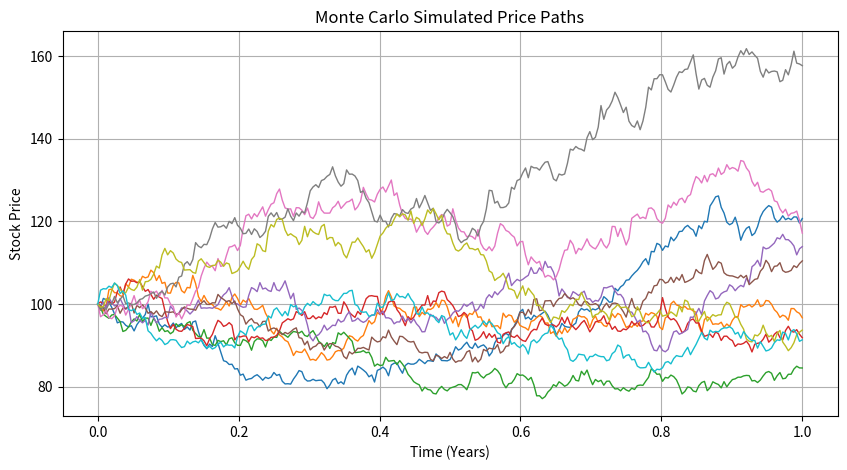

This figure's Python source:
import numpy as np
import matplotlib.pyplot as plt

class MonteCarloSimulator:
    def __init__(self, S0, T, n, r, sigma, M, is_store_paths=True):
        """
        Initialize the simulator with the given parameters.

        parameters:
        - S0: initial stock price
        - T: time to maturity (in years)
        - n: number of time steps
        - r: risk-free rate
        - sigma: volatility
        - M: number of simulations
        - is_store_paths: whether to store full paths (default: True)
        """
        self.S0 = S0  # initial stock price
        self.T = T  # time to maturity
        self.n = n  # number of time steps
        self.r = r  # risk-free interest rate
        self.sigma = sigma  # volatility
        self.M = M  # number of simulations
        self.dt = T / n  # time step size
        self.is_store_paths = is_store_paths  # flag for storing full paths
        self.paths = None  # will hold the simulated price paths if needed
        self.final_prices = None  # will hold the final prices of the simulations

    def simulate(self):
        """Simulate asset price paths using the GBM model."""
        # generate random values for the standard normal process
        Z = np.random.randn(self.M, self.n) 

        if self.is_store_paths:
            # if storing paths, create an array to hold the price paths for all simulations
            S = np.zeros((self.M, self.n + 1))
            S[:, 0] = self.S0  # set initial stock prices

            # loop through each time step and update stock prices
            for t in range(self.n):
                S[:, t+1] = S[:, t] * np.exp((self.r - 0.5 * self.sigma**2) * self.dt +
                                             self.sigma * np.sqrt(self.dt) * Z[:, t])

            self.paths = S  # store all paths
            self.final_prices = S[:, -1]  # store the final price for each simulation
        else:
            # if not storing paths, just calculate the final price for each simulation
            S_t = np.full(self.M, float(self.S0))
            for t in range(self.n):
                S_t *= np.exp((self.r - 0.5 * self.sigma**2) * self.dt +
                              self.sigma * np.sqrt(self.dt) * Z[:, t])

            self.final_prices = S_t  # store the final prices

    def price_american_option(self, K, option_type="call"):
        """
        Price an American option using Least-Squares Monte Carlo (LSMC).

        parameters:
        - K: strike price
        - option_type: 'call' or 'put' (default: 'call')

        returns:
        - Estimated American option price.
        """
        if self.paths is None:
            raise ValueError("Run simulate() before pricing an option.")

        discount_factor = np.exp(-self.r * self.dt)
        payoffs = np.zeros_like(self.paths)

        # compute option payoffs at maturity
        if option_type == "call":
            payoffs[:, -1] = np.maximum(self.paths[:, -1] - K, 0)
        elif option_type == "put":
            payoffs[:, -1] = np.maximum(K - self.paths[:, -1], 0)
        else:
            raise ValueError("Invalid option type. Choose 'call' or 'put'.")

        # 2ork backward in time (LSMC)
        for t in range(self.n - 1, 0, -1):
            in_money = payoffs[:, t] > 0  # select paths where exercising is possible

            if np.any(in_money):
                X = self.paths[in_money, t].reshape(-1, 1)  # stock prices at t
                Y = payoffs[in_money, t+1] * discount_factor  # discounted future payoffs

                # fit regression model to estimate continuation value
                model = LinearRegression()
                model.fit(X, Y)
                continuation_value = model.predict(X)

                # determine early exercise decision
                immediate_exercise = np.maximum(self.paths[in_money, t] - K, 0) if option_type == "call" else np.maximum(K - self.paths[in_money, t], 0)
                exercise = immediate_exercise > continuation_value

                # update payoffs for exercised paths
                payoffs[in_money, t] = np.where(exercise, immediate_exercise, payoffs[in_money, t+1] * discount_factor)

        # compute option price as the mean of discounted payoffs
        option_price = np.mean(payoffs[:, 1] * discount_factor)
        return option_price
    
    def expected_value_comparison(self):
        """Compare simulated E[S_T] with theoretical E[S_T]."""
        if self.final_prices is None:
            raise ValueError("Run simulate() before computing expectations.")  # ensure simulation has run

        # calculate simulated and theoretical expected values
        empirical_mean = np.mean(self.final_prices)
        theoretical_mean = self.S0 * np.exp(self.r * self.T)

        # print the comparison between simulated and theoretical values
        print(f"Simulated E[S_T]: {empirical_mean:.4f}")
        print(f"Theoretical E[S_T]: {theoretical_mean:.4f}")
        print(f"Percent Error: {100 * abs(empirical_mean - theoretical_mean) / theoretical_mean:.4f}%")

    def plot_paths(self, num_paths=10):
        """Plot a subset of the simulated price paths."""
        if not self.is_store_paths or self.paths is None:
            raise ValueError("Run simulate() with is_store_paths=True before plotting.")  # ensure paths are stored

        plt.figure(figsize=(10, 5))
        time_grid = np.linspace(0, self.T, self.n + 1)
        for i in range(min(num_paths, self.M)):  # plot the requested number of paths
            plt.plot(time_grid, self.paths[i, :], lw=1)

        plt.xlabel("Time (Years)")
        plt.ylabel("Stock Price")
        plt.title("Monte Carlo Simulated Price Paths")
        plt.grid()
        plt.show()

# example usage
if __name__ == "__main__":
    # create simulator instance with sample parameters
    simulator = MonteCarloSimulator(S0=100, T=1, n=252, r=0.05, sigma=0.2, M=10000, is_store_paths=True)
    simulator.simulate()  # run the simulation
    simulator.plot_paths()  # plot a few of the simulated paths
    simulator.expected_value_comparison()  # compare simulated vs theoretical expected value
    american_call_price = simulator.price_american_option(K=100, option_type="call")
    american_put_price = simulator.price_american_option(K=100, option_type="put")
    print(f"American Call Option Price: {american_call_price:.4f}")
    print(f"American Put Option Price: {american_put_price:.4f}")